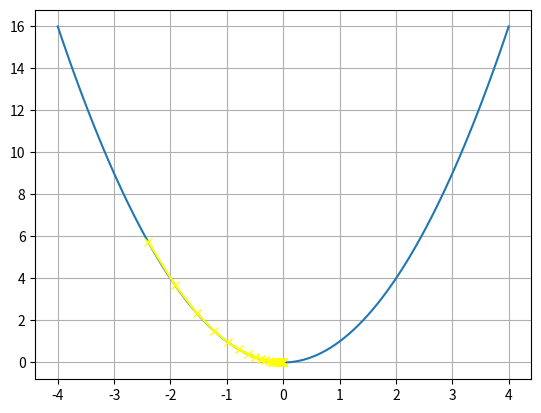

Python code for this plot:
import numpy as np
import matplotlib.pyplot as plt
from matplotlib.animation import FuncAnimation

# Créez une figure et un /
fig, ax = plt.subplots()

# Créez une ligne représentant la courbe
x = np.linspace(-4, 4, 100)
y = x**2
line, = ax.plot(x, y)

# Créez le point que vous souhaitez animer
point, = ax.plot([], [], 'ro')


# Algorithme de la descente de gradient
def gradient(x0, l_rate=0.1, iter=100):
    def f(z): return 2*z
    x1 = x0
    abs = []
    ord = []
    for i in range(iter):
        x1 = x1-l_rate*f(x1)
        y1 = x1**2
        abs.append(x1)
        ord.append(y1)
        print("x", x1, "---- y  ", y1)
    return abs, ord


# Liste de nouvelles positions du point
abs, ord = gradient(-3, 0.1, 50)
new_positions = [(x_val, y_val) for x_val, y_val in zip(abs, ord)]

# Ajouter un nuage de point
scatter = ax.plot(abs, ord,marker='x',color="yellow")

# Fonction d'initialisation de l'animation


def init():
    point.set_data([], [])
    return point,

# Fonction d'animation pour mettre à jour la position du point


def animate(frame):
    x_val, y_val = new_positions[frame]
    point.set_data(x_val, y_val)
    return point,


# Afficher la grille
ax.grid(True)

# Créez l'animation
ani = FuncAnimation(fig, animate, frames=len(
    new_positions), init_func=init, blit=True)
# Affichez l'animation
plt.show()
